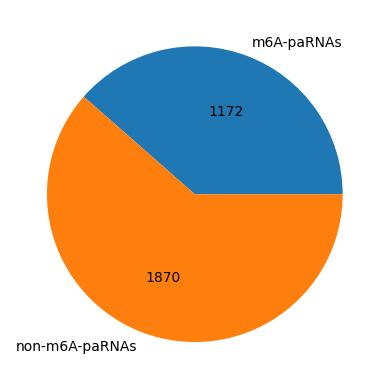
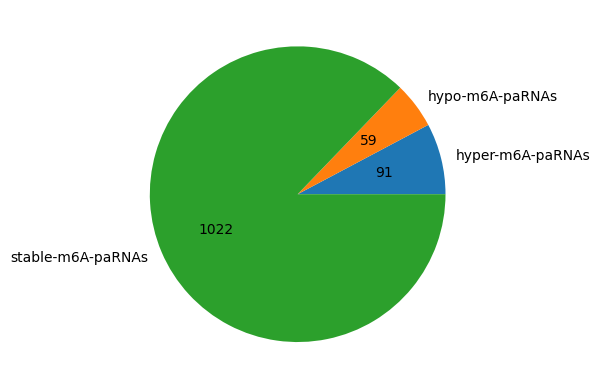

These charts were generated, in order, by the following Python code:
import matplotlib.pyplot as plt
plt.rcParams["font.family"] = "Arial"
labels = 'm6A-paRNAs', 'non-m6A-paRNAs'
sizes = [1172, 1870]

fig, ax = plt.subplots()

def autopct_format(values):
    def my_format(pct):
        total = sum(values)
        val = int(round(pct*total/100.0))
        return '{v:d}'.format(v=val)
    return my_format

ax.pie(sizes, labels = labels, autopct = autopct_format(sizes))
plt.savefig('m6A-overlap-paRNAs.pdf')


labels = 'hyper-m6A-paRNAs','hypo-m6A-paRNAs', 'stable-m6A-paRNAs'
sizes = [91, 59,1022]

fig, ax = plt.subplots()

def autopct_format(values):
    def my_format(pct):
        total = sum(values)
        val = int(round(pct*total/100.0))
        return '{v:d}'.format(v=val)
    return my_format

ax.pie(sizes, labels = labels, autopct = autopct_format(sizes))
plt.savefig('m6A-overlap-paRNAs2.pdf')

